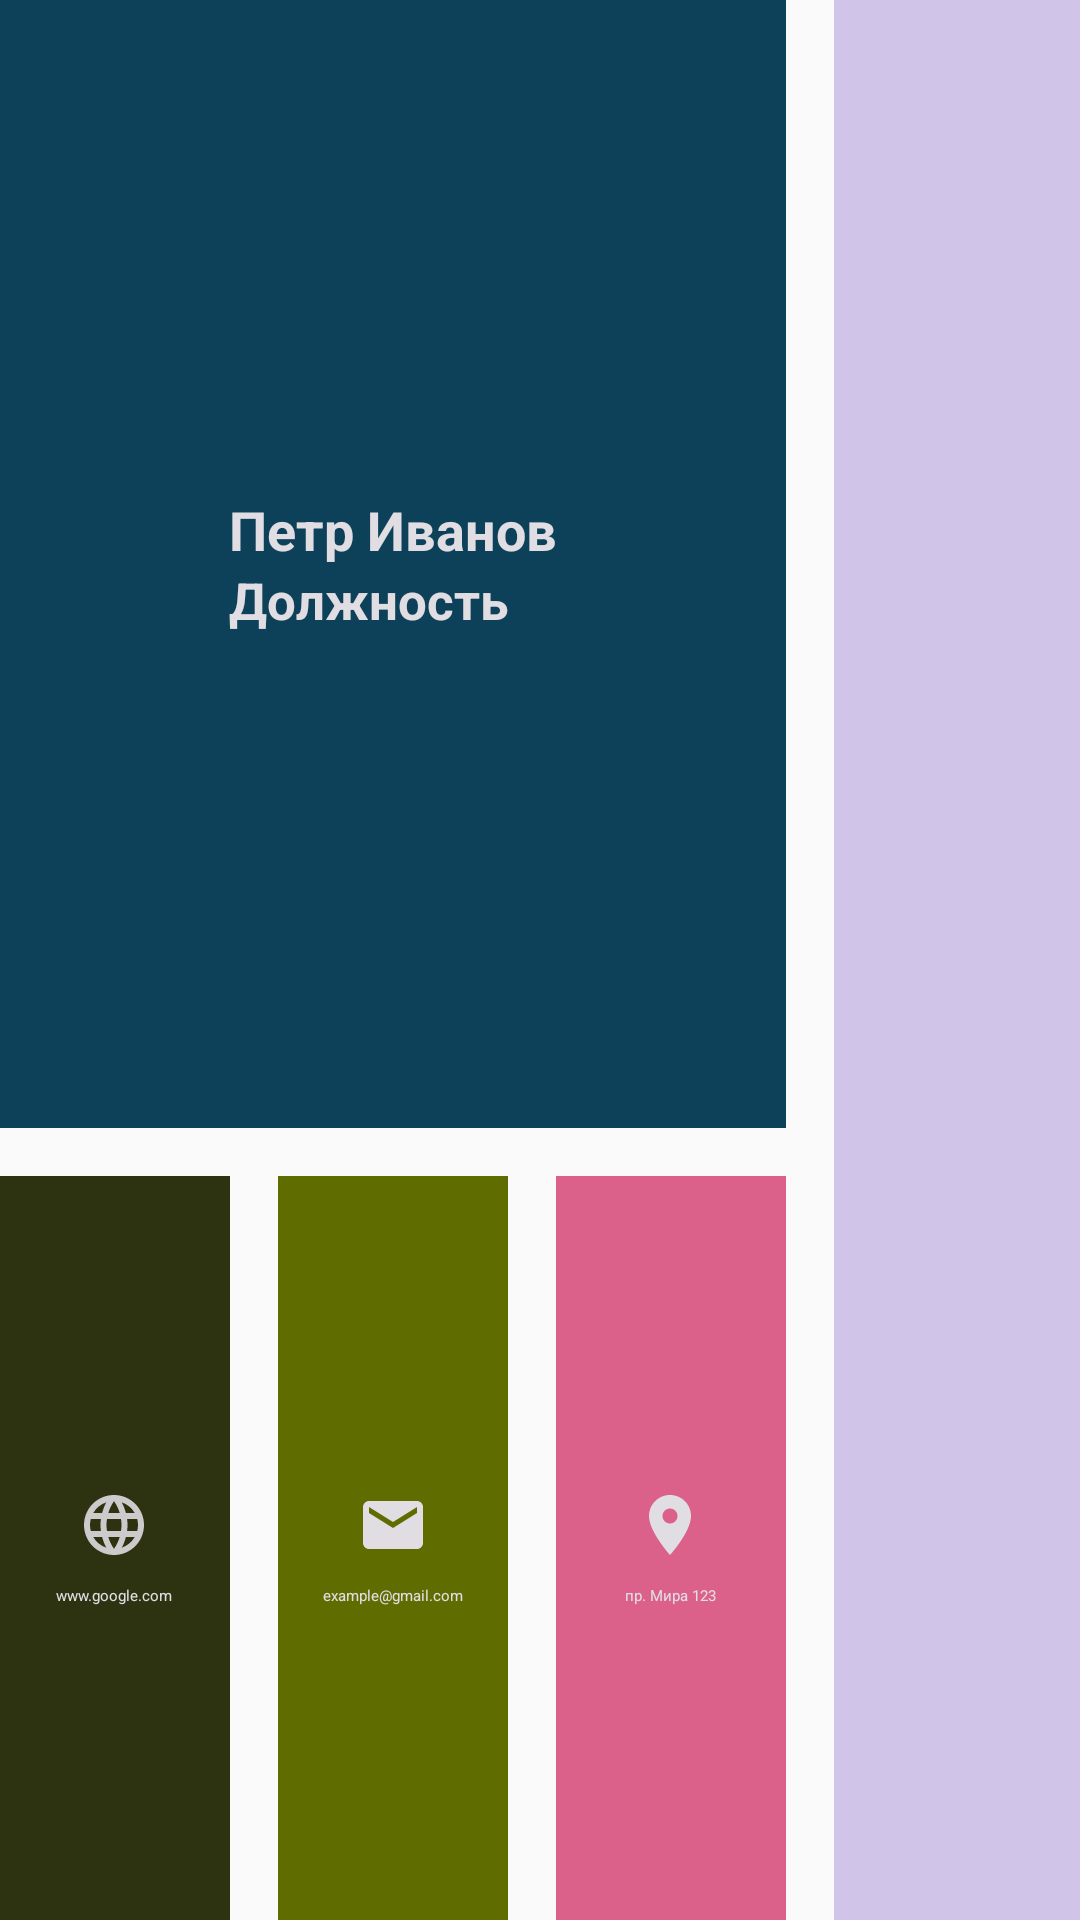

Here is an Android app screen rendered from its layout file. Give the layout XML and the strings, colors and styles it references.
<!-- AndroidManifest.xml: application theme AppTheme -->
<!-- res/layout/include_full_form_cart.xml -->
<?xml version="1.0" encoding="utf-8"?>
<android.support.constraint.ConstraintLayout xmlns:android="http://schemas.android.com/apk/res/android"
    xmlns:app="http://schemas.android.com/apk/res-auto"
    android:layout_width="match_parent"
    android:layout_height="match_parent"
    android:layout_margin="16dp">

    <FrameLayout
        android:layout_width="0dp"
        android:layout_height="0dp"
        android:layout_marginEnd="@dimen/small_size_margin"
        android:layout_marginBottom="@dimen/small_size_margin"
        android:background="#0d4059"
        app:layout_constraintBottom_toTopOf="@+id/horizontal_guideline"
        app:layout_constraintEnd_toStartOf="@+id/vertical_guideline"
        app:layout_constraintStart_toStartOf="parent"
        app:layout_constraintTop_toTopOf="parent">

        <include
            layout="@layout/include_title"
            android:layout_width="wrap_content"
            android:layout_height="wrap_content"
            android:layout_gravity="center" />
    </FrameLayout>

    <LinearLayout
        android:layout_width="0dp"
        android:layout_height="0dp"
        android:layout_marginTop="@dimen/small_size_margin"
        android:baselineAligned="false"
        android:orientation="horizontal"
        app:layout_constraintBottom_toBottomOf="parent"
        app:layout_constraintEnd_toStartOf="@+id/vertical_guideline"
        app:layout_constraintStart_toStartOf="parent"
        app:layout_constraintTop_toTopOf="@+id/horizontal_guideline">

        <FrameLayout
            android:layout_width="0dp"
            android:layout_height="match_parent"
            android:layout_marginEnd="@dimen/small_size_margin"
            android:layout_weight="1"
            android:background="#2d3311">

            <include
                layout="@layout/include_site"
                android:layout_width="wrap_content"
                android:layout_height="wrap_content"
                android:layout_gravity="center" />
        </FrameLayout>

        <FrameLayout
            android:layout_width="0dp"
            android:layout_height="match_parent"
            android:layout_marginStart="@dimen/small_size_margin"
            android:layout_marginEnd="@dimen/small_size_margin"
            android:layout_weight="1"
            android:background="#5e6c00">

            <include
                layout="@layout/include_email"
                android:layout_width="wrap_content"
                android:layout_height="wrap_content"
                android:layout_gravity="center" />

        </FrameLayout>

        <FrameLayout
            android:layout_width="0dp"
            android:layout_height="match_parent"
            android:layout_marginStart="@dimen/small_size_margin"
            android:layout_marginEnd="@dimen/small_size_margin"
            android:layout_weight="1"
            android:background="#dc618a">

            <include
                layout="@layout/include_space"
                android:layout_width="wrap_content"
                android:layout_height="wrap_content"
                android:layout_gravity="center" />
        </FrameLayout>

    </LinearLayout>

    <FrameLayout
        android:layout_width="0dp"
        android:layout_height="0dp"
        android:layout_marginStart="@dimen/small_size_margin"
        android:background="@color/primary_light"
        app:layout_constraintBottom_toBottomOf="parent"
        app:layout_constraintEnd_toEndOf="parent"
        app:layout_constraintStart_toStartOf="@+id/vertical_guideline"
        app:layout_constraintTop_toTopOf="parent" />

    <android.support.constraint.Guideline
        android:id="@+id/horizontal_guideline"
        android:layout_width="wrap_content"
        android:layout_height="wrap_content"
        android:orientation="horizontal"
        app:layout_constraintGuide_percent="0.6" />

    <android.support.constraint.Guideline
        android:id="@+id/vertical_guideline"
        android:layout_width="wrap_content"
        android:layout_height="wrap_content"
        android:orientation="vertical"
        app:layout_constraintGuide_percent="0.75" />
</android.support.constraint.ConstraintLayout>
<!-- res/layout/include_title.xml (included above) -->
<?xml version="1.0" encoding="utf-8"?>
<LinearLayout xmlns:android="http://schemas.android.com/apk/res/android" xmlns:tools="http://schemas.android.com/tools"
              android:orientation="vertical"
              android:layout_width="wrap_content"
              android:layout_height="wrap_content">
    <TextView
            android:id="@+id/title_name"
            android:textColor="@color/whiteText"
            android:layout_width="wrap_content"
            android:layout_height="wrap_content"
            android:textSize="18sp"
            android:textStyle="bold"
            tools:text="Петр Иванов" />

    <TextView
            android:id="@+id/title_post"
            android:textColor="@color/whiteText"
            android:layout_width="wrap_content"
            android:layout_height="wrap_content"
            android:textSize="17sp"
            android:textStyle="bold"
            tools:text="Должность" />
</LinearLayout>
<!-- res/layout/include_site.xml (included above) -->
<?xml version="1.0" encoding="utf-8"?>
<TextView xmlns:android="http://schemas.android.com/apk/res/android"
          xmlns:tools="http://schemas.android.com/tools"
          android:id="@+id/site_card"
          android:layout_width="wrap_content"
          android:layout_height="wrap_content"
          android:layout_gravity="center"
          android:layout_marginTop="@dimen/middle_size_margin_include"
          android:drawableTop="@drawable/ic_world_site"
          android:drawablePadding="@dimen/middle_size_margin_include"
          android:textColor="@color/whiteText"
          android:textSize="@dimen/very_small_text_size"
          android:textStyle="normal"
          tools:text="www.google.com"/>
<!-- res/layout/include_email.xml (included above) -->
<?xml version="1.0" encoding="utf-8"?>
<TextView xmlns:android="http://schemas.android.com/apk/res/android"
          xmlns:tools="http://schemas.android.com/tools"
          android:layout_width="wrap_content"
          android:id="@+id/email_card"
          android:layout_height="wrap_content"
          android:layout_gravity="center"
          android:layout_marginTop="@dimen/middle_size_margin_include"
          android:drawableTop="@drawable/ic_email_white"
          android:drawablePadding="@dimen/middle_size_margin_include"
          android:textSize="@dimen/very_small_text_size"
          android:textColor="@color/whiteText"
          android:textStyle="normal"
          tools:text="example@gmail.com"/>
<!-- res/layout/include_space.xml (included above) -->
<?xml version="1.0" encoding="utf-8"?>
<TextView xmlns:android="http://schemas.android.com/apk/res/android"
          xmlns:tools="http://schemas.android.com/tools"
          android:id="@+id/space_card"
          android:layout_width="wrap_content"
          android:layout_height="wrap_content"
          android:layout_gravity="center"
          android:layout_marginTop="@dimen/middle_size_margin_include"
          android:drawableTop="@drawable/ic_place_white"
          android:drawablePadding="@dimen/middle_size_margin_include"
          android:textSize="@dimen/very_small_text_size"
          android:textColor="@color/whiteText"
          tools:text="пр. Мира 123"/>
<!-- resources referenced by this layout -->
<resources>
  <color name="primary_light">#D1C4E9</color>
  <color name="whiteText">#E0DDE3</color>
  <dimen name="middle_size_margin_include">8dp</dimen>
  <dimen name="small_size_margin">8dp</dimen>
  <dimen name="very_small_text_size">5sp</dimen>
  <!-- drawable ic_email_white (drawable) -->
  <vector android:height="24dp" android:tint="#E0DDE3"
      android:viewportHeight="24.0" android:viewportWidth="24.0"
      android:width="24dp" xmlns:android="http://schemas.android.com/apk/res/android">
      <path android:fillColor="#FF000000" android:pathData="M20,4L4,4c-1.1,0 -1.99,0.9 -1.99,2L2,18c0,1.1 0.9,2 2,2h16c1.1,0 2,-0.9 2,-2L22,6c0,-1.1 -0.9,-2 -2,-2zM20,8l-8,5 -8,-5L4,6l8,5 8,-5v2z"/>
  </vector>
  <!-- drawable ic_place_white (drawable) -->
  <vector android:height="24dp" android:tint="#E0DDE3"
      android:viewportHeight="24.0" android:viewportWidth="24.0"
      android:width="24dp" xmlns:android="http://schemas.android.com/apk/res/android">
      <path android:fillColor="#FF000000" android:pathData="M12,2C8.13,2 5,5.13 5,9c0,5.25 7,13 7,13s7,-7.75 7,-13c0,-3.87 -3.13,-7 -7,-7zM12,11.5c-1.38,0 -2.5,-1.12 -2.5,-2.5s1.12,-2.5 2.5,-2.5 2.5,1.12 2.5,2.5 -1.12,2.5 -2.5,2.5z"/>
  </vector>
  <!-- drawable ic_world_site (drawable) -->
  <vector android:alpha="0.89" android:height="24dp"
      android:tint="#E0DDE3" android:viewportHeight="24.0"
      android:viewportWidth="24.0" android:width="24dp" xmlns:android="http://schemas.android.com/apk/res/android">
      <path android:fillColor="#FF000000" android:pathData="M11.99,2C6.47,2 2,6.48 2,12s4.47,10 9.99,10C17.52,22 22,17.52 22,12S17.52,2 11.99,2zM18.92,8h-2.95c-0.32,-1.25 -0.78,-2.45 -1.38,-3.56 1.84,0.63 3.37,1.91 4.33,3.56zM12,4.04c0.83,1.2 1.48,2.53 1.91,3.96h-3.82c0.43,-1.43 1.08,-2.76 1.91,-3.96zM4.26,14C4.1,13.36 4,12.69 4,12s0.1,-1.36 0.26,-2h3.38c-0.08,0.66 -0.14,1.32 -0.14,2 0,0.68 0.06,1.34 0.14,2L4.26,14zM5.08,16h2.95c0.32,1.25 0.78,2.45 1.38,3.56 -1.84,-0.63 -3.37,-1.9 -4.33,-3.56zM8.03,8L5.08,8c0.96,-1.66 2.49,-2.93 4.33,-3.56C8.81,5.55 8.35,6.75 8.03,8zM12,19.96c-0.83,-1.2 -1.48,-2.53 -1.91,-3.96h3.82c-0.43,1.43 -1.08,2.76 -1.91,3.96zM14.34,14L9.66,14c-0.09,-0.66 -0.16,-1.32 -0.16,-2 0,-0.68 0.07,-1.35 0.16,-2h4.68c0.09,0.65 0.16,1.32 0.16,2 0,0.68 -0.07,1.34 -0.16,2zM14.59,19.56c0.6,-1.11 1.06,-2.31 1.38,-3.56h2.95c-0.96,1.65 -2.49,2.93 -4.33,3.56zM16.36,14c0.08,-0.66 0.14,-1.32 0.14,-2 0,-0.68 -0.06,-1.34 -0.14,-2h3.38c0.16,0.64 0.26,1.31 0.26,2s-0.1,1.36 -0.26,2h-3.38z"/>
  </vector>
  <style name="AppTheme" parent="Theme.AppCompat.Light.NoActionBar">
          
          <item name="colorPrimary">@color/primary</item>
          <item name="colorPrimaryDark">@color/primary_dark</item>
          <item name="colorAccent">@color/accent</item>
      </style>
  <color name="primary">#673AB7</color>
  <color name="primary_dark">#512DA8</color>
  <color name="accent">#4CAF50</color>
</resources>
